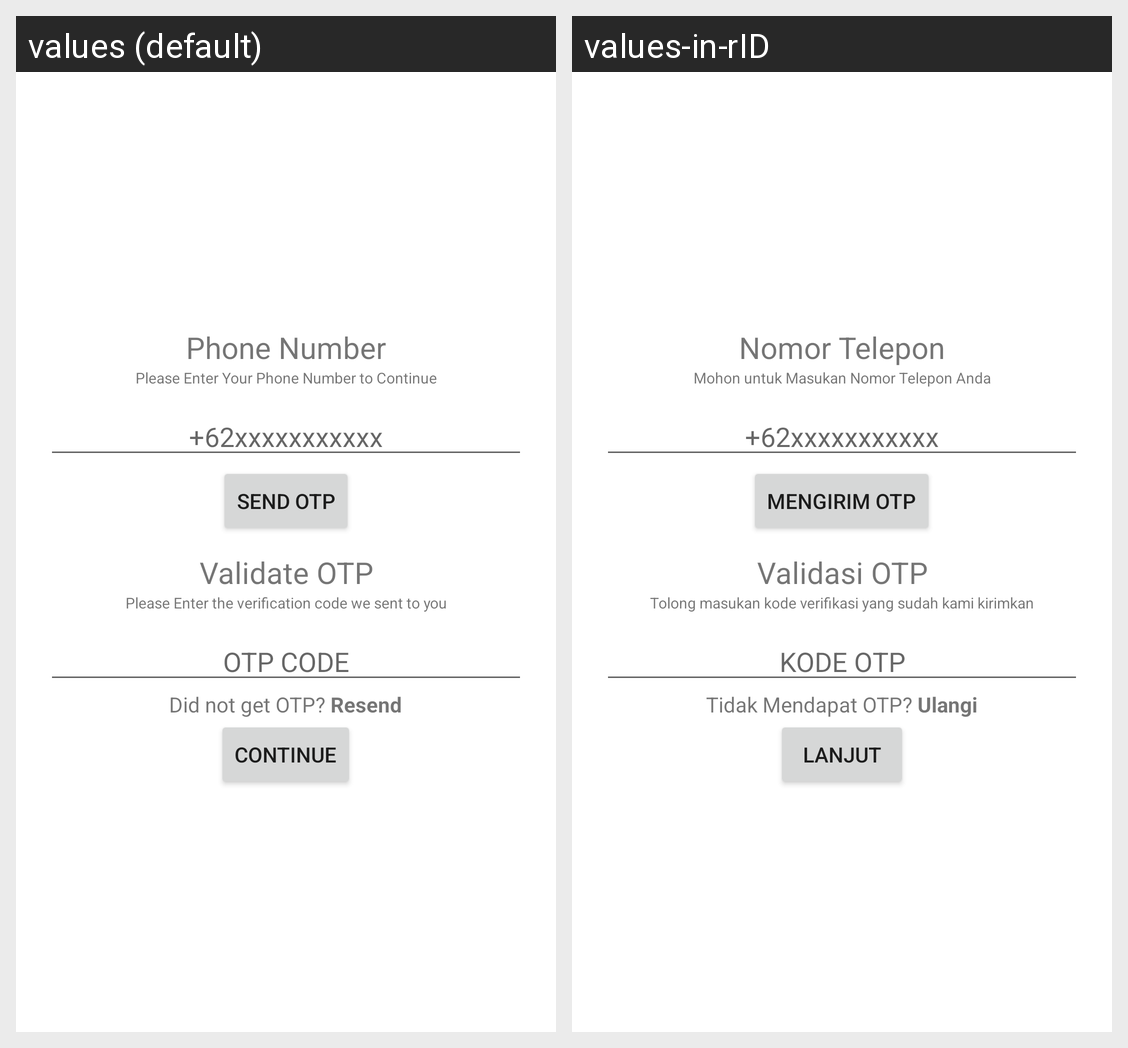

The Android screen above is rendered under two locales of the same app. Produce the string resources it draws, with the default and per-locale values.
Android screen res/layout/activity_phone_o_t_p.xml rendered under 2 locales, left to right: values (default), values-in-rID. Device: Nexus 5 (rendered at 1080×1920; each locale shown at half size, 540×960, under a caption strip naming it); theme Theme.Konnect.
Strings drawn on this screen, with the default value and each locale's value (text and hints the layout hard-codes, and strings that could not be matched under every locale, appear in the picture but are not listed):

phone_number
  values: Phone Number
  values-in-rID: Nomor Telepon

please_enter_your_phone_number_to_continue
  values: Please Enter Your Phone Number to Continue
  values-in-rID: Mohon untuk Masukan Nomor Telepon Anda

send_otp
  values: Send OTP
  values-in-rID: Mengirim OTP

validate_otp
  values: Validate OTP
  values-in-rID: Validasi OTP

please_enter_the_verification_code_we_sent_to_you
  values: Please Enter the verification code we sent to you
  values-in-rID: Tolong masukan kode verifikasi yang sudah kami kirimkan

otp_code
  values: OTP CODE
  values-in-rID: KODE OTP

didn_t_get_otp_resend
  values: Did not get OTP? Resend
  values-in-rID: Tidak Mendapat OTP? Ulangi

continue_button
  values: Continue
  values-in-rID: Lanjut
